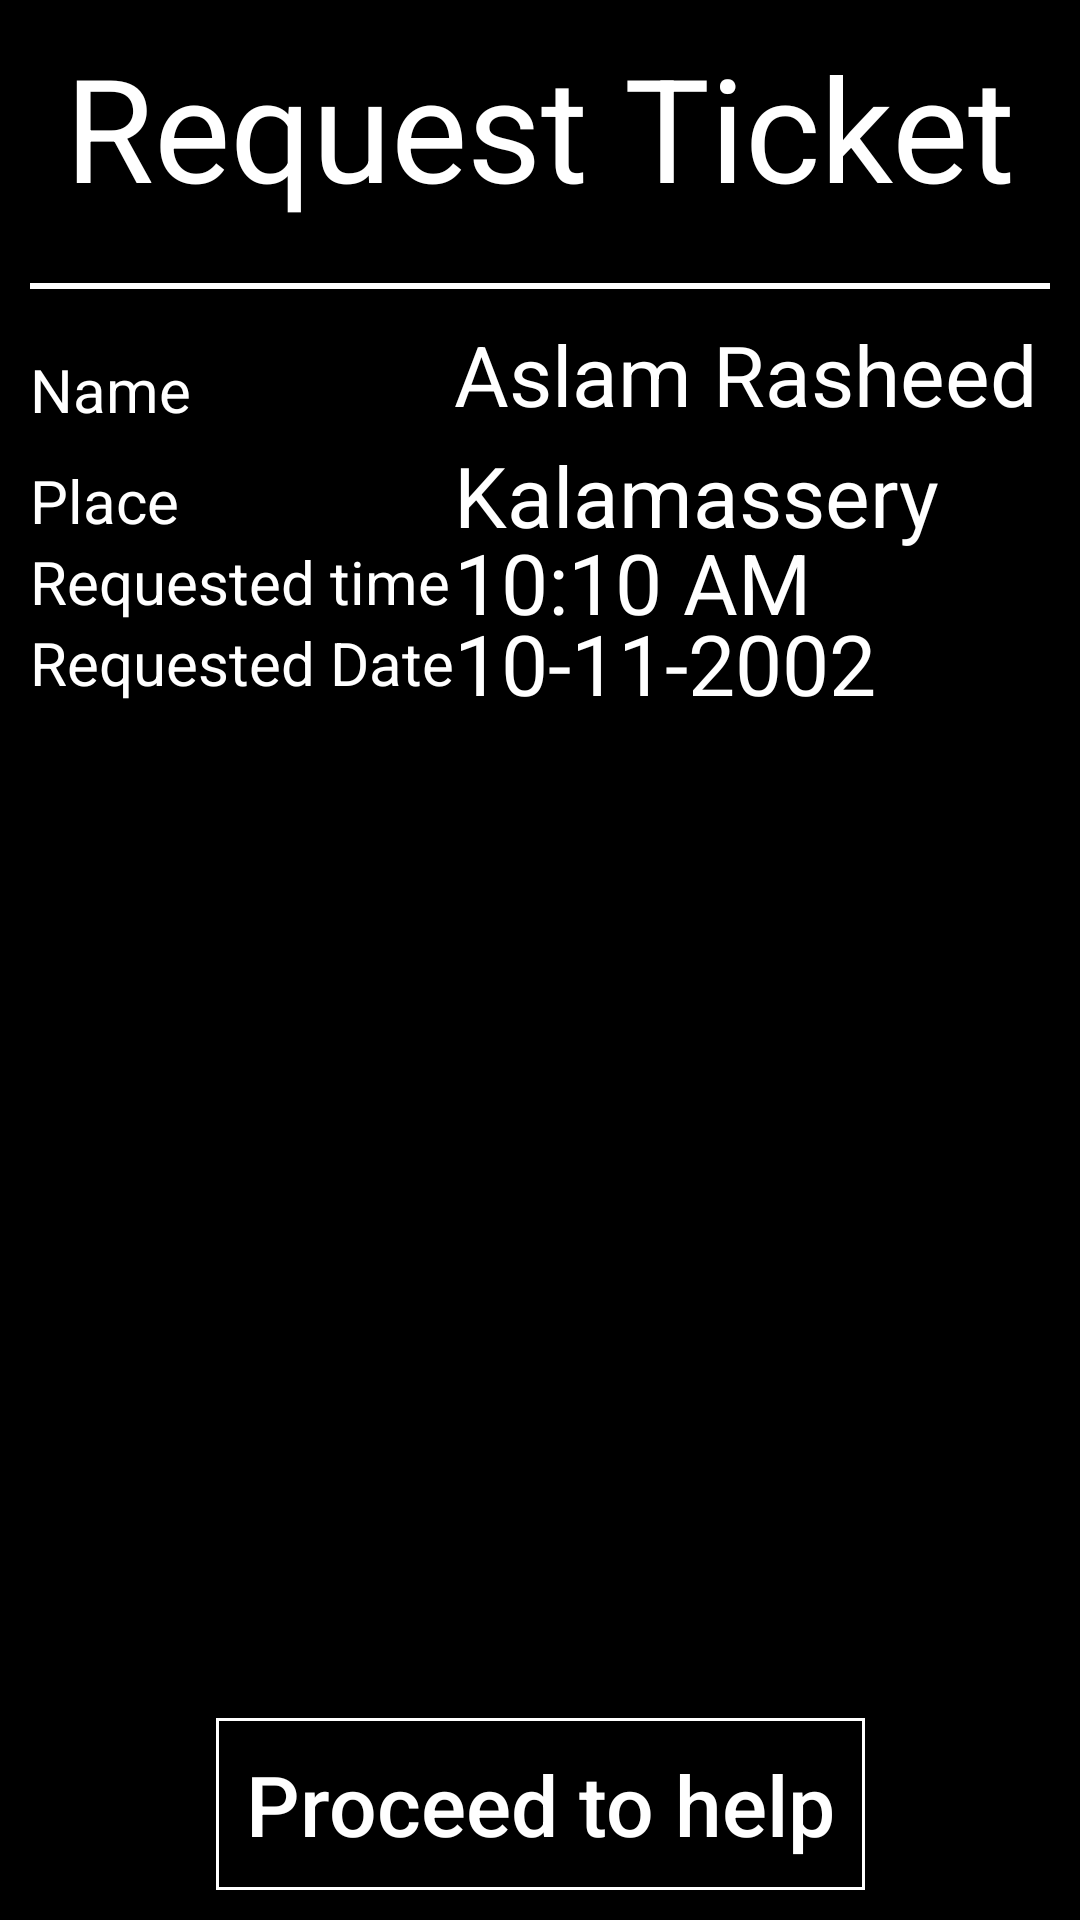

Android layout source for this screen:
<!-- AndroidManifest.xml: application theme AppTheme -->
<!-- res/layout/activity_ticket.xml -->
<?xml version="1.0" encoding="utf-8"?>
<android.support.constraint.ConstraintLayout
        xmlns:android="http://schemas.android.com/apk/res/android"
        xmlns:tools="http://schemas.android.com/tools"
        xmlns:app="http://schemas.android.com/apk/res-auto"
        android:layout_width="match_parent"
        android:layout_height="match_parent"
        android:background="#000000"
        android:padding="10dp"
        tools:context=".ticket.TicketActivity">

    <TextView
            android:id="@+id/Ticket_HeadLabel"
            android:layout_width="wrap_content"
            android:layout_height="wrap_content"
            android:text="Request Ticket"
            android:textColor="@android:color/white"
            android:textSize="48sp"
            app:layout_constraintTop_toTopOf="parent"
            app:layout_constraintLeft_toLeftOf="parent"
            app:layout_constraintRight_toRightOf="parent"
    />
    <View
            android:id="@+id/Ticket_Divider"
            android:layout_width="match_parent"
            android:layout_height="2dp"
            android:background="@android:color/white"
            android:layout_marginTop="20dp"
            app:layout_constraintTop_toBottomOf="@id/Ticket_HeadLabel"
            app:layout_constraintRight_toRightOf="parent"
            app:layout_constraintLeft_toLeftOf="parent"
    />

    <TextView
            android:id="@+id/Ticket_NameLabel"
            android:layout_width="wrap_content"
            android:layout_height="wrap_content"
            android:text="Name"
            android:textColor="@android:color/white"
            android:textSize="20sp"
            android:layout_marginTop="20dp"
            app:layout_constraintLeft_toLeftOf="parent"
            app:layout_constraintTop_toBottomOf="@id/Ticket_Divider"
    />
    <TextView
            android:id="@+id/Ticket_NameView"
            android:layout_width="wrap_content"
            android:layout_height="wrap_content"
            android:textSize="28sp"
            android:text="Aslam Rasheed"
            android:textColor="@android:color/white"
            app:layout_constraintLeft_toRightOf="@id/Ticket_DateLabel"
            app:layout_constraintBottom_toBottomOf="@id/Ticket_NameLabel"
    />
    <TextView
            android:id="@+id/Ticket_PlaceLabel"
            android:layout_width="wrap_content"
            android:layout_height="wrap_content"
            android:text="Place"
            android:textSize="20sp"
            android:textColor="@android:color/white"
            android:layout_marginTop="10dp"
            app:layout_constraintLeft_toLeftOf="parent"
            app:layout_constraintTop_toBottomOf="@id/Ticket_NameLabel"
    />
    <TextView
            android:id="@+id/Ticket_PlaceView"
            android:layout_width="wrap_content"
            android:layout_height="41dp"
            android:text="Kalamassery"
            android:textColor="@android:color/white"
            android:textSize="28sp"
            app:layout_constraintLeft_toRightOf="@id/Ticket_DateLabel"
            app:layout_constraintBottom_toBottomOf="@id/Ticket_PlaceLabel"
            app:layout_constraintTop_toTopOf="@id/Ticket_PlaceLabel"
    />

    <TextView
            android:id="@+id/Ticket_TimeLabel"
            android:layout_width="wrap_content"
            android:layout_height="wrap_content"
            android:text="Requested time"
            android:textSize="20sp"
            android:textColor="@android:color/white"
            app:layout_constraintTop_toBottomOf="@id/Ticket_PlaceLabel"
            app:layout_constraintLeft_toLeftOf="parent"
    />

    <TextView
            android:id="@+id/Ticket_TimeView"
            android:layout_width="wrap_content"
            android:layout_height="wrap_content"
            android:textSize="28sp"
            android:text="10:10 AM"
            android:textColor="@android:color/white"
            app:layout_constraintTop_toTopOf="@id/Ticket_TimeLabel"
            app:layout_constraintBottom_toBottomOf="@id/Ticket_TimeLabel"
            app:layout_constraintLeft_toRightOf="@id/Ticket_DateLabel"
    />
    <TextView
            android:id="@+id/Ticket_DateLabel"
            android:layout_width="wrap_content"
            android:layout_height="wrap_content"
            android:text="Requested Date"
            android:textSize="20sp"
            android:textColor="@android:color/white"
            app:layout_constraintTop_toBottomOf="@id/Ticket_TimeLabel"
            app:layout_constraintLeft_toLeftOf="parent"
    />
    <TextView
            android:id="@+id/Ticket_DateView"
            android:layout_width="wrap_content"
            android:layout_height="wrap_content"
            android:text="10-11-2002"
            android:textSize="28sp"
            android:textColor="@android:color/white"
            app:layout_constraintTop_toTopOf="@id/Ticket_DateLabel"
            app:layout_constraintBottom_toBottomOf="@id/Ticket_DateLabel"
            app:layout_constraintLeft_toRightOf="@id/Ticket_DateLabel"
    />

    <Button android:layout_width="wrap_content" android:layout_height="wrap_content"
            android:text="Proceed to help"
            android:textAllCaps="false"
            android:textColor="@android:color/white"
            android:background="@drawable/bg_main_ic_button"
            android:padding="10dp"
            android:textSize="28sp"
            app:layout_constraintBottom_toBottomOf="parent"
            app:layout_constraintRight_toRightOf="parent"
            app:layout_constraintLeft_toLeftOf="parent"
    />
</android.support.constraint.ConstraintLayout>
<!-- resources referenced by this layout -->
<resources>
  <!-- drawable bg_main_ic_button (drawable) -->
  <?xml version="1.0" encoding="utf-8"?>
  <shape xmlns:android="http://schemas.android.com/apk/res/android">
      <solid android:color="#000000"/>
      <stroke android:color="#ffffff" android:width="1dp"/>
  
  
  </shape>
  <style name="AppTheme" parent="Theme.AppCompat.Light.NoActionBar">
          
          <item name="colorPrimary">@color/colorPrimary</item>
          <item name="colorPrimaryDark">@color/colorPrimaryDark</item>
          <item name="colorAccent">@color/colorAccent</item>
      </style>
  <!-- not gathered from this repository: default colours our renderer supplied (Android Studio template values) -->
  <color name="colorPrimary">#FF6200EE</color>
  <color name="colorPrimaryDark">#FF3700B3</color>
  <color name="colorAccent">#FF03DAC5</color>
</resources>
